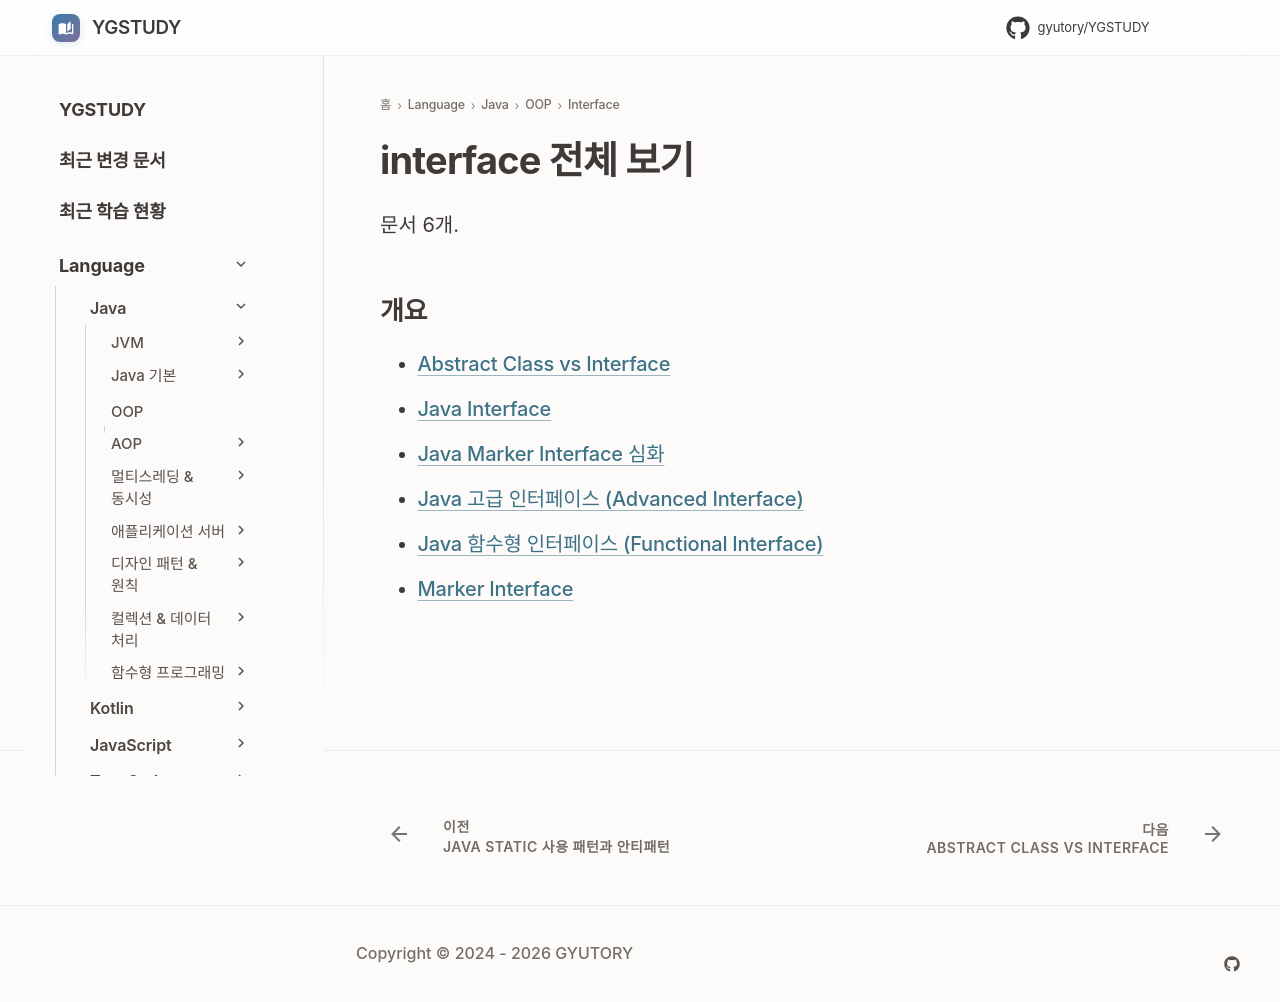

repository: GYUTORY/YGSTUDY · page: Language/Java/객체지향 프로그래밍 (OOP)/interface/index.html · generator: mkdocs

---
title: interface 전체 보기
tags: []
hide:
  - toc
---

<!-- AUTO-SECTION-INDEX: tools/section_index.py 가 빌드마다 다시 만든다. 직접 고치지 말 것. -->

# interface 전체 보기

문서 6개.

## 개요

- [Abstract Class vs Interface](<Abstract Class__vs__Interface.md>)
- [Java Interface](Interface.md)
- [Java Marker Interface 심화](Marker_Interface_Deep_Dive.md)
- [Java 고급 인터페이스 (Advanced Interface)](advanced_interface.md)
- [Java 함수형 인터페이스 (Functional Interface)](Functional_Interface.md)
- [Marker Interface](Marker_Interface.md)
